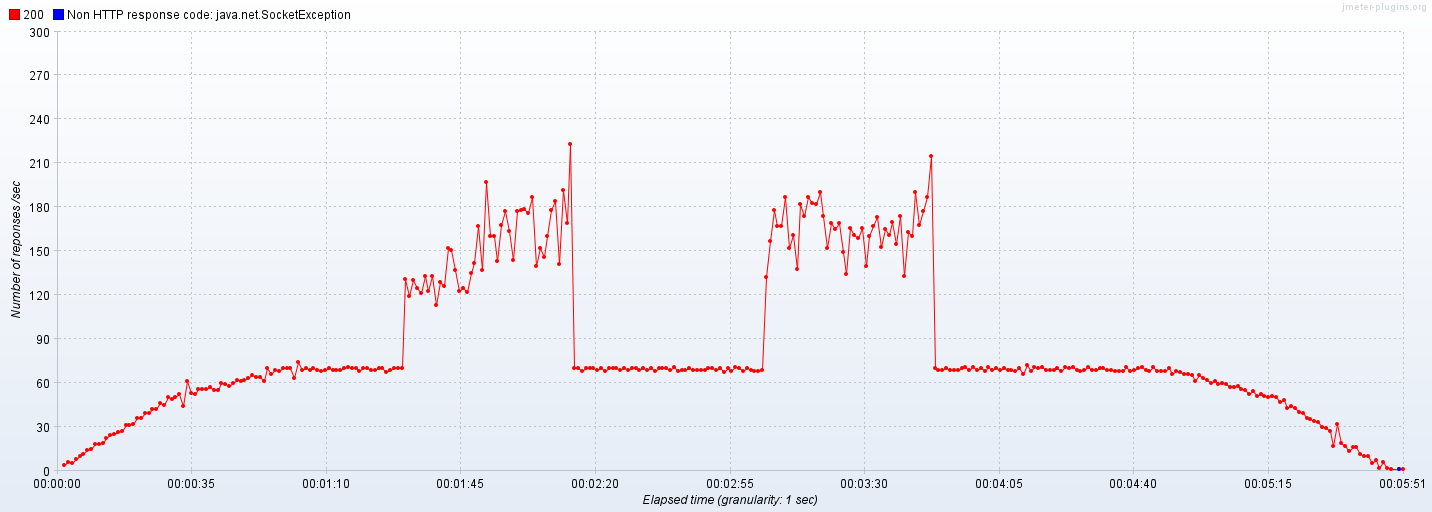

The file beside this chart, header and first rows:
Elapsed time; 200; Non HTTP response code: java.net.SocketE…
16:16:39,0; 4.0; 
16:16:40,0; 6.0; 
16:16:41,0; 5.0; 
16:16:42,0; 8.0; 
16:16:43,0; 10.0; 
16:16:44,0; 11.0; 
16:16:45,0; 14.0; 
16:16:46,0; 15.0; 
16:16:47,0; 18.0; 
16:16:48,0; 18.0; 
16:16:49,0; 19.0; 
16:16:50,0; 22.0; 
16:16:51,0; 24.0; 
16:16:52,0; 25.0; 
16:16:53,0; 26.0; 
16:16:54,0; 27.0; 
16:16:55,0; 31.0; 
16:16:56,0; 31.0; 
16:16:57,0; 32.0; 
16:16:58,0; 36.0; 
16:16:59,0; 36.0; 
16:17:00,0; 39.0; 
16:17:01,0; 39.0; 
16:17:02,0; 42.0; 
16:17:03,0; 42.0; 
16:17:04,0; 46.0; 
16:17:05,0; 45.0; 
16:17:06,0; 50.0; 
16:17:07,0; 49.0; 
16:17:08,0; 50.0; 
16:17:09,0; 52.0; 
16:17:10,0; 44.0; 
16:17:11,0; 61.0; 
16:17:12,0; 53.0; 
16:17:13,0; 52.0; 
16:17:14,0; 56.0; 
16:17:15,0; 56.0; 
16:17:16,0; 56.0; 
16:17:17,0; 57.0; 
16:17:18,0; 55.0; 
16:17:19,0; 55.0; 
16:17:20,0; 60.0; 
16:17:21,0; 59.0; 
16:17:22,0; 58.0; 
16:17:23,0; 60.0; 
16:17:24,0; 62.0; 
16:17:25,0; 61.0; 
16:17:26,0; 62.0; 
16:17:27,0; 63.0; 
16:17:28,0; 65.0; 
16:17:29,0; 64.0; 
16:17:30,0; 64.0; 
16:17:31,0; 61.0; 
16:17:32,0; 70.0; 
16:17:33,0; 66.0; 
16:17:34,0; 69.0; 
16:17:35,0; 68.0; 
16:17:36,0; 70.0; 
16:17:37,0; 70.0; 
16:17:38,0; 70.0; 
... 289 more rows
